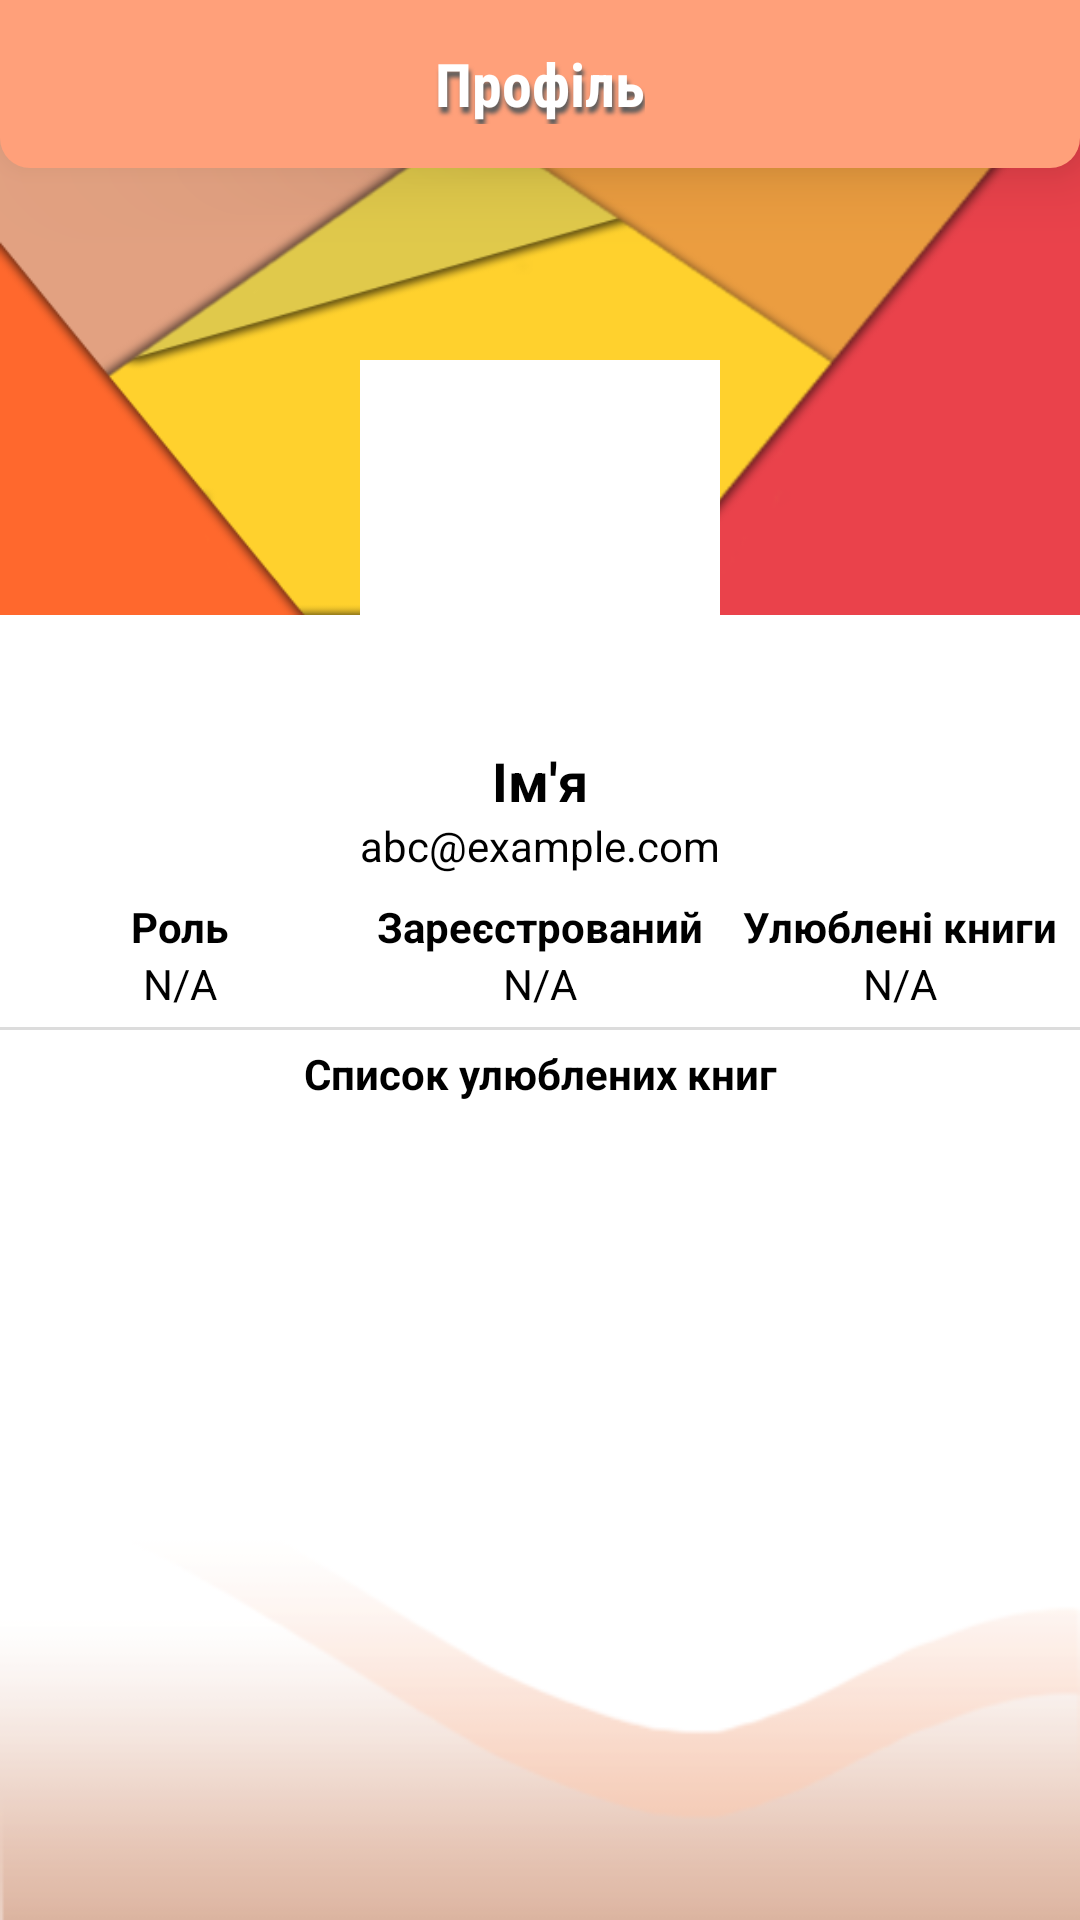

This screen was rendered from an Android layout file. Write that file and the resources it references.
<!-- AndroidManifest.xml: application theme Theme.MaterialComponents.Light.NoActionBar -->
<!-- res/layout/activity_profile.xml -->
<?xml version="1.0" encoding="utf-8"?>
<RelativeLayout xmlns:android="http://schemas.android.com/apk/res/android"
    xmlns:app="http://schemas.android.com/apk/res-auto"
    xmlns:tools="http://schemas.android.com/tools"
    android:id="@+id/main"
    android:layout_width="match_parent"
    android:layout_height="match_parent"
    android:background="@drawable/back01_2"
    tools:context=".classes.Activities.ProfileActivity">

    
    <View
        android:id="@+id/backProfileV"
        android:layout_width="match_parent"
        android:layout_height="165dp"
        android:layout_marginTop="40dp"
        android:background="@drawable/back02_2" />

    
    <RelativeLayout
        android:id="@+id/toolbarRl"
        android:layout_width="match_parent"
        android:layout_height="?actionBarSize"
        android:background="@drawable/shape_toolbar02_2"
        android:elevation="15dp">

        <ImageButton
            android:id="@+id/backBtn"
            android:layout_width="wrap_content"
            android:layout_height="wrap_content"
            android:layout_centerVertical="true"
            android:layout_marginStart="10dp"
            android:background="@android:color/transparent"
            android:src="@drawable/back_white"
            tools:ignore="SpeakableTextPresentCheck,TouchTargetSizeCheck"/>

        
        <TextView
            android:layout_width="wrap_content"
            android:layout_height="wrap_content"
            android:layout_centerInParent="true"
            android:layout_marginTop="10dp"
            android:fontFamily="sans-serif-condensed"
            android:scrollbarSize="20sp"
            android:shadowColor="@color/dark_grey"
            android:shadowDx="2"
            android:shadowDy="6"
            android:shadowRadius="3"
            android:text="@string/profile"
            android:textColor="@color/white"
            android:textSize="20sp"
            android:textStyle="bold"
            tools:ignore="TextContrastCheck" />

        
        <ImageButton
            android:id="@+id/profileEditBtn"
            android:layout_width="wrap_content"
            android:layout_height="wrap_content"
            android:layout_alignParentEnd="true"
            android:layout_centerVertical="true"
            android:layout_marginEnd="10dp"
            android:background="@android:color/transparent"
            android:src="@drawable/edit_white"
            tools:ignore="SpeakableTextPresentCheck,TouchTargetSizeCheck"/>

    </RelativeLayout>

    <View
        android:layout_width="match_parent"
        android:layout_height="match_parent"
        android:layout_marginTop="180dp"
        android:background="@drawable/shape_rect01"/>

    
    <com.google.android.material.imageview.ShapeableImageView
        android:id="@+id/profileIv"
        android:layout_width="120dp"
        android:layout_height="120dp"
        android:layout_centerHorizontal="true"
        android:layout_marginTop="120dp"
        android:background="@color/white"
        android:scaleType="centerCrop"
        android:src="@drawable/person_gray"
        app:shapeAppearanceOverlay="@style/styleRoundedCornersImage"/>

    
    <TextView
        android:id="@+id/nameTv"
        android:layout_width="wrap_content"
        android:layout_height="wrap_content"
        android:layout_below="@id/profileIv"
        android:layout_centerHorizontal="true"
        android:layout_marginTop="8dp"
        android:text="@string/name"
        android:textColor="@color/black"
        android:textSize="18sp"
        android:textStyle="bold"/>

    
    <TextView
        android:id="@+id/emailTv"
        android:layout_width="wrap_content"
        android:layout_height="wrap_content"
        android:layout_below="@id/nameTv"
        android:layout_centerHorizontal="true"
        android:text="@string/email_example"
        android:textColor="@color/black"
        android:textSize="14sp"/>

    <LinearLayout
        android:id="@+id/detailsLl"
        android:layout_width="match_parent"
        android:layout_height="wrap_content"
        android:orientation="horizontal"
        android:layout_below="@id/emailTv"
        android:layout_marginTop="8dp">

        
        <LinearLayout
            android:layout_width="0dp"
            android:layout_height="wrap_content"
            android:layout_weight="1"
            android:gravity="center"
            android:orientation="vertical">

            <TextView
                android:layout_width="wrap_content"
                android:layout_height="wrap_content"
                android:text="@string/account"
                android:textColor = "@color/black"
                android:textStyle="bold"/>

            <TextView
                android:id="@+id/accountTypeTv"
                android:layout_width="wrap_content"
                android:layout_height="wrap_content"
                android:text="@string/undefined"
                android:textColor = "@color/black" />
        </LinearLayout>

        
        <LinearLayout
            android:layout_width="0dp"
            android:layout_height="wrap_content"
            android:layout_weight="1"
            android:gravity="center"
            android:orientation="vertical">

            <TextView
                android:layout_width="wrap_content"
                android:layout_height="wrap_content"
                android:text="@string/member"
                android:textColor = "@color/black"
                android:textStyle="bold"/>

            <TextView
                android:id="@+id/memberDateTv"
                android:layout_width="wrap_content"
                android:layout_height="wrap_content"
                android:text="@string/undefined"
                android:textColor = "@color/black" />
        </LinearLayout>

        
        <LinearLayout
            android:layout_width="0dp"
            android:layout_height="wrap_content"
            android:layout_weight="1"
            android:gravity="center"
            android:orientation="vertical">

            <TextView
                android:layout_width="wrap_content"
                android:layout_height="wrap_content"
                android:text="@string/favorites"
                android:textColor = "@color/black"
                android:textStyle="bold"/>

            <TextView
                android:id="@+id/favoriteBookCountTv"
                android:layout_width="wrap_content"
                android:layout_height="wrap_content"
                android:text="@string/undefined"
                android:textColor = "@color/black" />
        </LinearLayout>

    </LinearLayout>

    
    <View
        android:id="@+id/view"
        android:layout_width="match_parent"
        android:layout_height="1dp"
        android:layout_below="@id/detailsLl"
        android:layout_marginTop="5dp"
        android:background="@color/light_grey"/>

    
    <TextView
        android:id="@+id/favoritesLabelTv"
        android:layout_width="match_parent"
        android:layout_height="wrap_content"
        android:layout_below="@id/view"
        android:layout_marginTop="5dp"
        android:layout_marginBottom="5dp"
        android:text="@string/favorites_list"
        android:textStyle="bold"
        android:textColor="@color/black"
        android:gravity="center"/>

    
    <androidx.recyclerview.widget.RecyclerView
        android:id="@+id/favoritesRv"
        android:layout_below="@id/favoritesLabelTv"
        android:layout_width="match_parent"
        android:layout_height="match_parent"
        app:layoutManager="androidx.recyclerview.widget.LinearLayoutManager"
        tools:listitem="@layout/row_book_favorite"/>

</RelativeLayout>
<!-- res/layout/row_book_favorite.xml (included above) -->
<?xml version="1.0" encoding="utf-8"?>
<androidx.cardview.widget.CardView xmlns:android="http://schemas.android.com/apk/res/android"
    xmlns:tools="http://schemas.android.com/tools"
    android:layout_width="match_parent"
    android:layout_height="140dp"
    xmlns:app="http://schemas.android.com/apk/res-auto"
    app:cardUseCompatPadding="true"
    app:cardCornerRadius="10dp"
    app:cardElevation="0dp">

    
    <RelativeLayout
        android:layout_width="match_parent"
        android:layout_height="match_parent"
        android:background="@color/white">

        <RelativeLayout
            android:id="@+id/pdfRl"
            android:layout_width="100dp"
            android:layout_height="140dp"
            android:layout_marginEnd="5dp"
            android:background="@color/grey">

            
            <com.github.barteksc.pdfviewer.PDFView
                android:id="@+id/pdfView"
                android:layout_width="match_parent"
                android:layout_height="match_parent"/>

            
            <ProgressBar
                android:id="@+id/progressBar"
                android:layout_width="match_parent"
                android:layout_height="match_parent" />
        </RelativeLayout>

        
        <TextView
            android:id="@+id/titleTv"
            style="@style/TextAppearance.MaterialComponents.Headline6"
            android:layout_width="match_parent"
            android:layout_height="wrap_content"
            android:layout_toEndOf="@id/pdfRl"
            android:maxLines="1"
            android:text="@string/book_title"
            android:textSize="16sp"
            android:ellipsize="end" />

        
        <ImageButton
            android:id="@+id/removeFavBtn"
            android:layout_width="wrap_content"
            android:layout_height="wrap_content"
            android:layout_alignParentEnd="true"
            android:background="@android:color/transparent"
            android:src="@drawable/remove_white"
            tools:ignore="SpeakableTextPresentCheck,TouchTargetSizeCheck" />

        
        <TextView
            android:id="@+id/descriptionTv"
            style="@style/TextAppearance.MaterialComponents.Body2"
            android:layout_width="match_parent"
            android:layout_height="wrap_content"
            android:layout_below="@id/titleTv"
            android:layout_toEndOf="@id/pdfRl"
            android:layout_marginTop="4dp"
            android:maxLines="4"
            android:text="@string/book_description"
            android:ellipsize="end" />

        
        <TextView
            android:id="@+id/categoryTv"
            style="@style/TextAppearance.MaterialComponents.Body2"
            android:layout_width="wrap_content"
            android:layout_height="wrap_content"
            android:layout_alignParentEnd="true"
            android:layout_alignParentBottom="true"
            android:maxLines="1"
            android:text="@string/book_category"
            android:ellipsize="end"/>

        
        <TextView
            android:id="@+id/sizeTv"
            android:layout_width="wrap_content"
            android:layout_height="wrap_content"
            android:layout_alignParentBottom="true"
            android:layout_toEndOf="@id/pdfRl"
            android:maxLines="1"
            android:text="MB"/>

        
        <TextView
            android:id="@+id/dateTv"
            android:layout_width="wrap_content"
            android:layout_height="wrap_content"
            android:layout_alignParentBottom="true"
            android:layout_toStartOf="@id/categoryTv"
            android:layout_toEndOf="@id/sizeTv"
            android:maxLines="1"
            android:text="dd/MM/yyyy"
            android:textAlignment="center"/>
    </RelativeLayout>

</androidx.cardview.widget.CardView>
<!-- resources referenced by this layout -->
<resources>
  <color name="black">#FF000000</color>
  <color name="dark_grey">#5C5C5C</color>
  <color name="grey">#808080</color>
  <color name="light_grey">#DCDCDC</color>
  <color name="white">#FFFFFFFF</color>
  <!-- drawable back01_2: png bitmap (drawable, 14947 bytes) -->
  <!-- drawable back02_2: png bitmap (drawable, 21129 bytes) -->
  <!-- drawable shape_toolbar02_2 (drawable) -->
  <?xml version="1.0" encoding="utf-8"?>
  <shape xmlns:android="http://schemas.android.com/apk/res/android"
      android:shape="rectangle">
  
      <solid android:color="@color/salmon"/>
  
      <corners
          android:bottomLeftRadius="10dp"
          android:bottomRightRadius="10dp"/>
  </shape>
  <string name="account">Роль</string>
  <string name="book_category">Категорія</string>
  <string name="book_description">Опис книги</string>
  <string name="book_title">Назва книги</string>
  <string name="email_example">abc@example.com</string>
  <string name="favorites">Улюблені книги</string>
  <string name="favorites_list">Список улюблених книг</string>
  <string name="member">Зареєстрований</string>
  <string name="name">Ім\'я</string>
  <string name="profile">Профіль</string>
  <string name="undefined">N/A</string>
  <color name="salmon">#FFA07A</color>
</resources>
